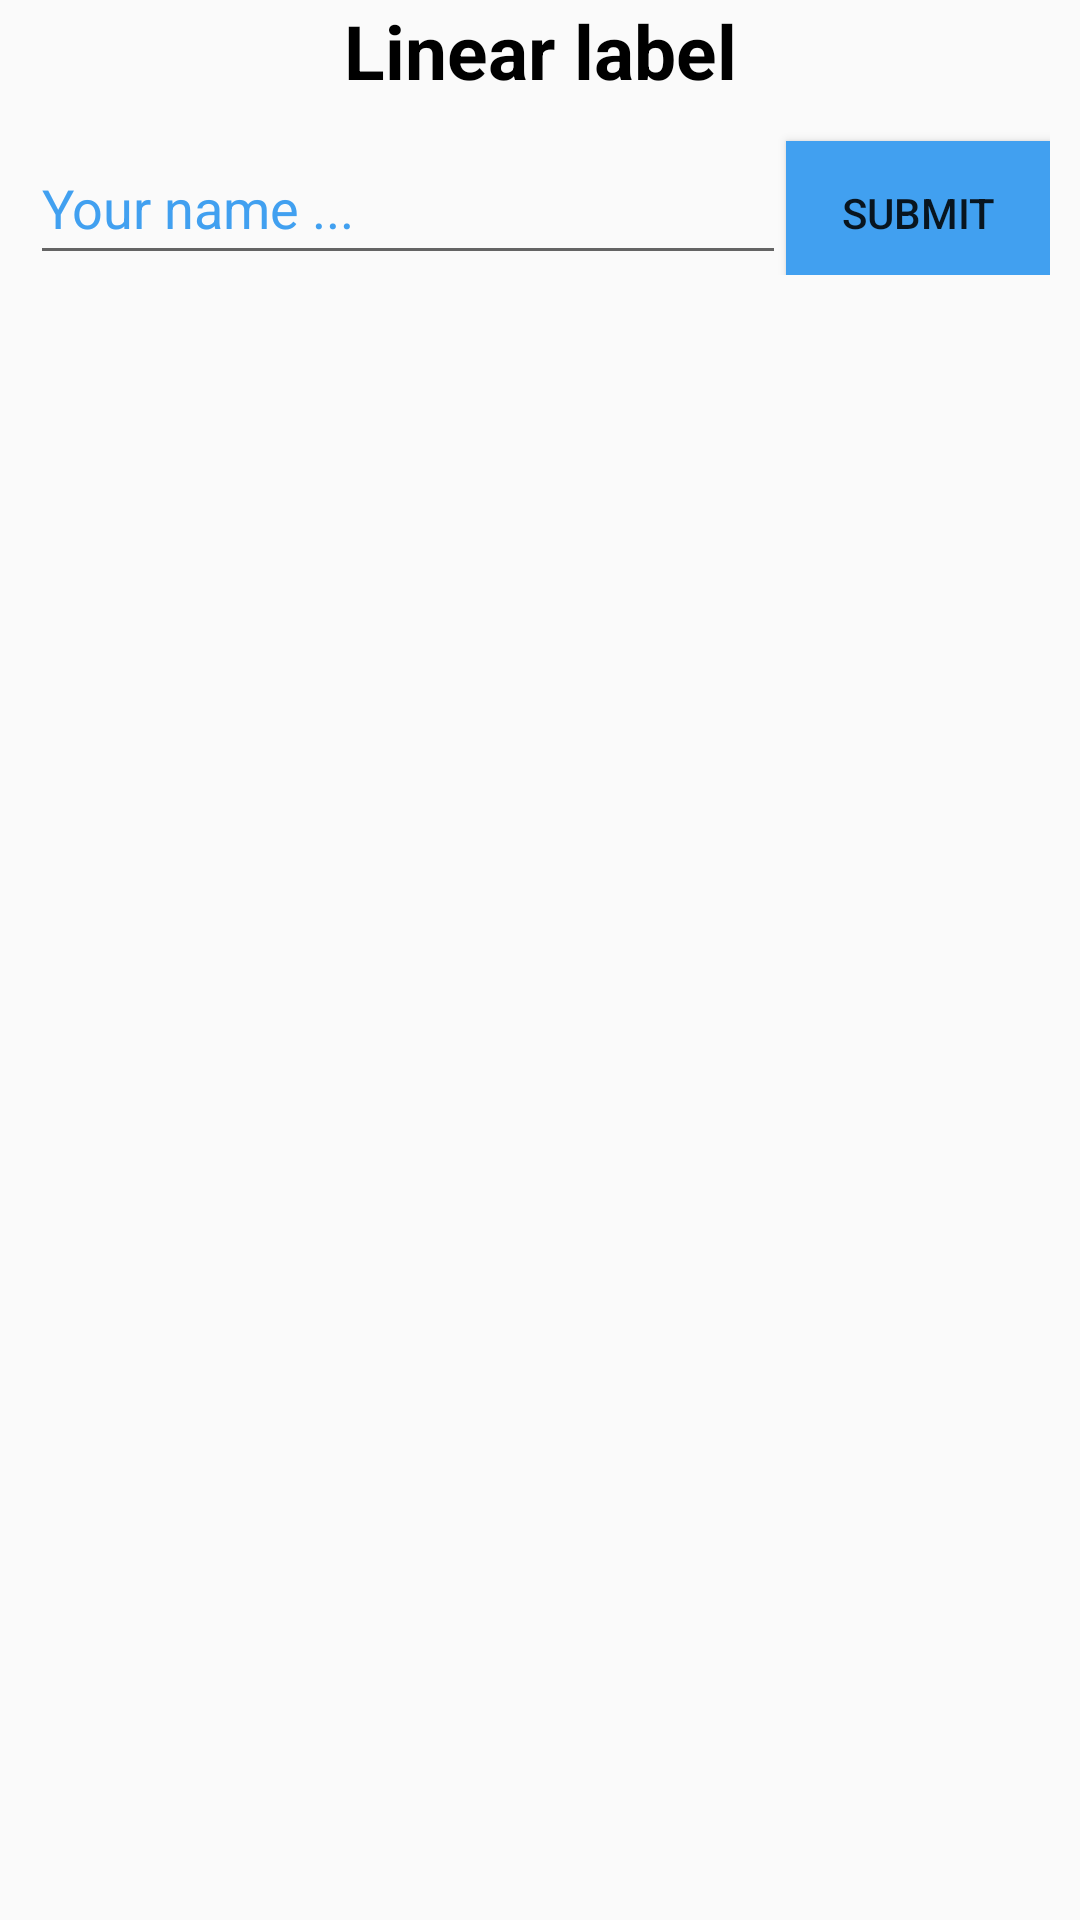

Layout XML and referenced resources for this Android screen:
<!-- AndroidManifest.xml: application theme Theme.ManipulationDesLayouts -->
<!-- res/layout/main_linear_layout.xml -->
<?xml version="1.0" encoding="utf-8"?>
<LinearLayout xmlns:android="http://schemas.android.com/apk/res/android"
    android:id="@+id/my_linear_layout_0"
    android:layout_width="match_parent"
    android:layout_height="match_parent"
    android:orientation="vertical"
    android:layout_centerHorizontal="true">
        <TextView
            android:layout_width="match_parent"
            android:layout_height="wrap_content"
            android:gravity="center"
            android:textColor="#000"
            android:textStyle="bold"
            android:textSize="25sp"
            android:text="Linear label" />

        <LinearLayout
            android:layout_width="match_parent"
            android:layout_height="wrap_content"
            android:orientation="horizontal"
            android:layout_margin="10sp">

                <EditText
                    android:layout_width="match_parent"
                    android:layout_height="match_parent"
                    android:ems="10"
                    android:layout_weight="1"
                    android:inputType="textPersonName"
                    android:minHeight="48sp"
                    android:hint="Your name ..."
                    android:textColorHint="#41A0F0"/>
                <Button
                    android:layout_width="wrap_content"
                    android:layout_height="wrap_content"
                    android:background="#41A0F0"
                    android:text="submit" />
        </LinearLayout>
</LinearLayout>
<!-- resources referenced by this layout -->
<resources>
  <style name="Theme.ManipulationDesLayouts" parent="android:Theme.Material.Light.NoActionBar">
          <item name="android:statusBarColor">@color/purple_700</item>
      </style>
  <!-- not gathered from this repository: default colours our renderer supplied (Android Studio template values) -->
  <color name="purple_700">#FF3700B3</color>
</resources>
